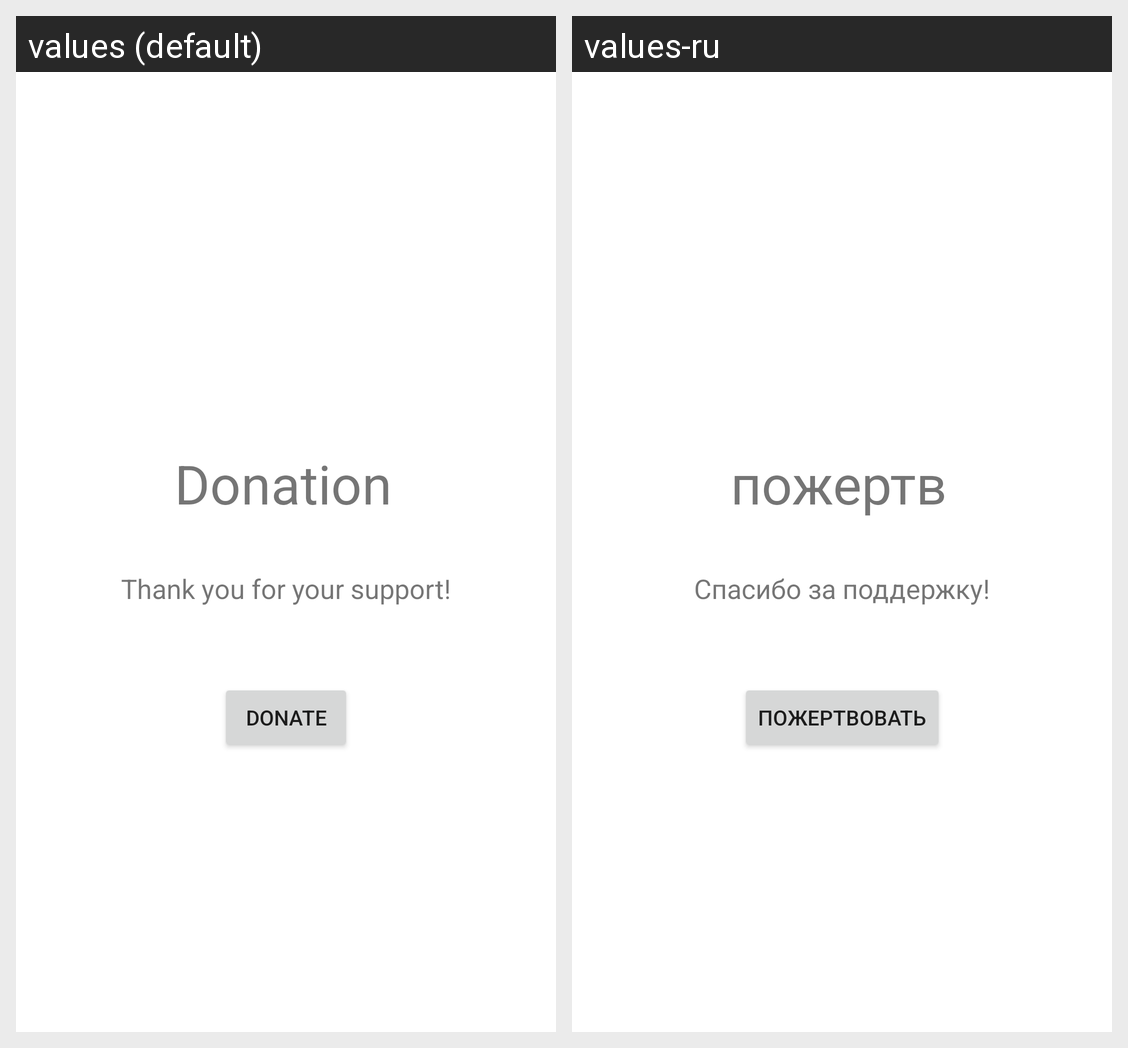

This grid shows one Android layout under two languages. Give, for every string resource on the screen, its name, the default text and each shown locale's text.
Android screen res/layout/fragment_iap.xml rendered under 2 locales, left to right: values (default), values-ru. Device: Nexus 5 (rendered at 1080×1920; each locale shown at half size, 540×960, under a caption strip naming it); theme Theme.GetMyApp.
Strings drawn on this screen, with the default value and each locale's value (text and hints the layout hard-codes, and strings that could not be matched under every locale, appear in the picture but are not listed):

Donation
  values: Donation
  values-ru: пожертвование

menu_donate
  values: Donate
  values-ru: Пожертвовать

text_donate
  values: Thank you for your support!
  values-ru: Спасибо за поддержку!
